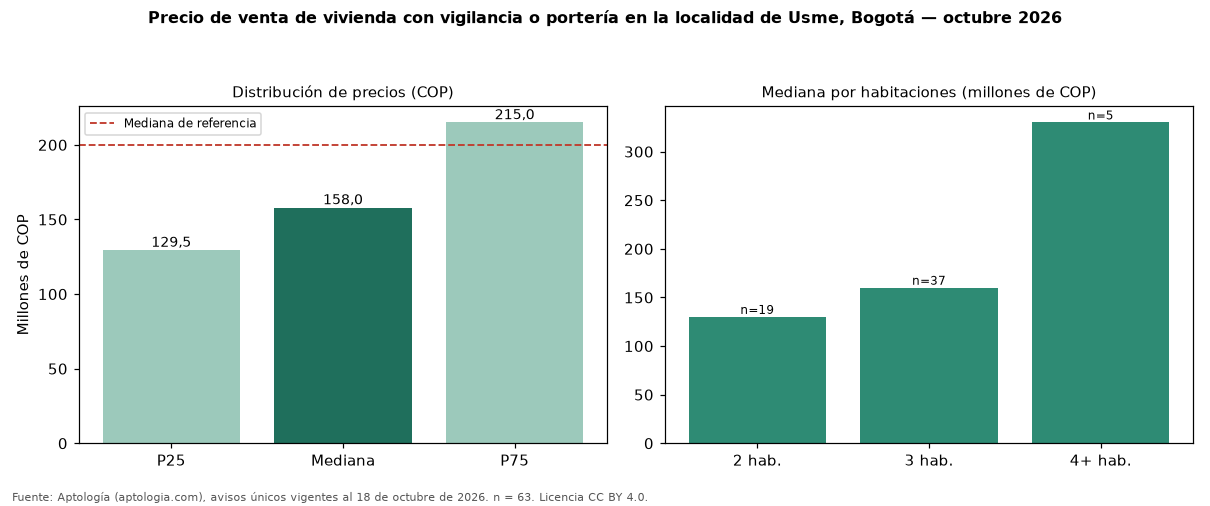

Source data for this figure (header and first rows):
seccion, metrica, valor_cop, n
precio, p25, 129500000, 63
precio, mediana, 158000000, 63
precio, p75, 215000000, 63
cop_por_m2, p25, 2785088, 63
cop_por_m2, mediana, 3255814, 63
cop_por_m2, p75, 4315665, 63
area, area_mediana_m2, 48.0, 63
habitaciones, 2, 130000000, 19
habitaciones, 3, 160000000, 37
habitaciones, 4+, 330000000, 5
administracion, mediana, 92000, 53
estrato, moda, 2, 
parqueadero, porcentaje_con_parqueadero, 22.2, 63
referencia, mediana_referencia, 200000000, 262
referencia, mediana_cop_por_m2_referencia, 3169811, 262
comparacion, mediana_grupo_opuesto, 220000000, 141
